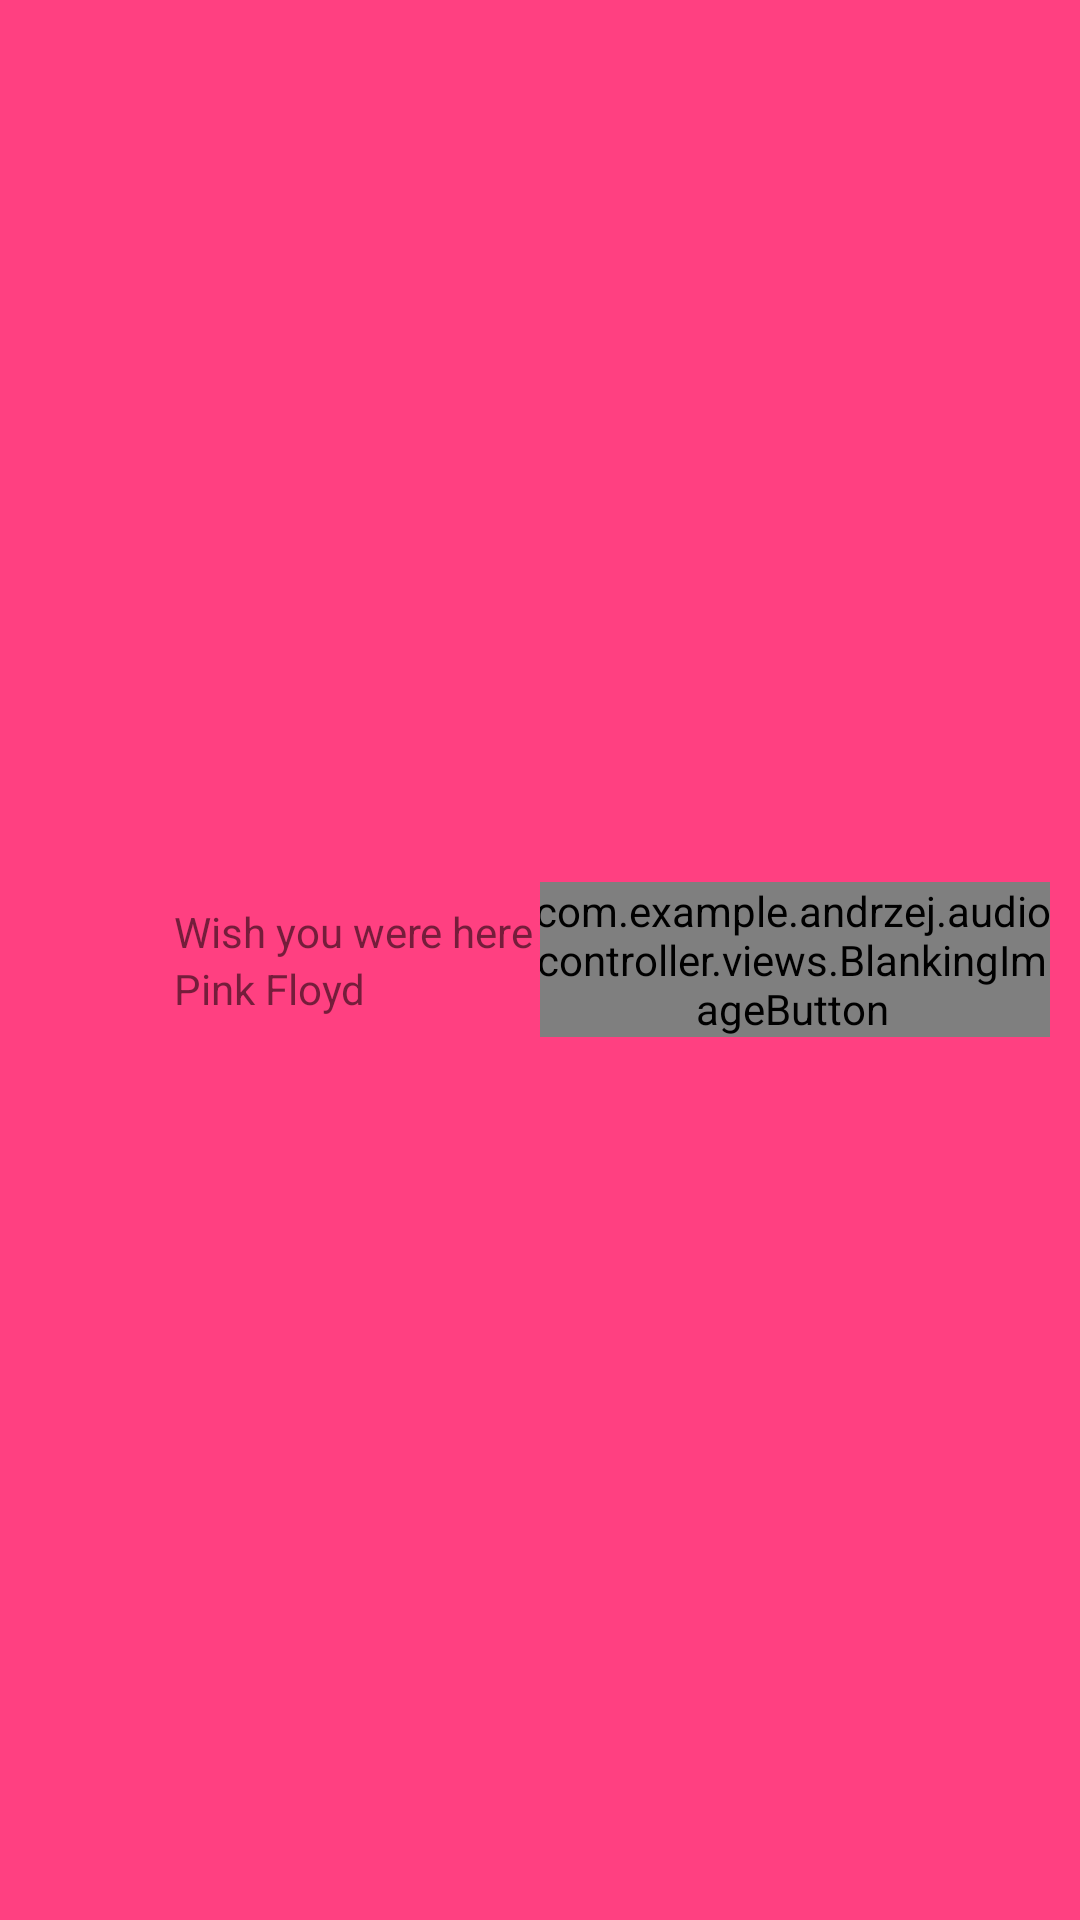

This screen was rendered from an Android layout file. Write that file and the resources it references.
<!-- AndroidManifest.xml: application theme AppTheme -->
<!-- res/layout/bottom_toolbar.xml -->
<?xml version="1.0" encoding="utf-8"?>
<LinearLayout xmlns:android="http://schemas.android.com/apk/res/android"
    android:layout_width="match_parent"
    android:layout_height="0dp"
    android:background="@color/colorAccent"
    android:gravity="center"
    android:orientation="vertical">

    <LinearLayout
        android:layout_width="match_parent"
        android:layout_height="match_parent"
        android:orientation="horizontal"
        android:layout_margin="@dimen/bottomToolbarMargin"
        android:weightSum="100">

        <LinearLayout
            android:layout_width="0dp"
            android:layout_height="match_parent"
            android:layout_weight="50"
            android:gravity="center"
            android:orientation="horizontal">

            <ImageView
                android:id="@+id/miniCoverIv"
                android:layout_width="50dp"
                android:layout_height="50dp" />

            <LinearLayout
                android:layout_width="match_parent"
                android:layout_height="match_parent"
                android:gravity="center_vertical"
                android:orientation="vertical"
                android:layout_marginLeft="@dimen/bottomToolbarMargin"
                android:layout_marginStart="@dimen/bottomToolbarMargin">

                <TextView
                    android:id="@+id/miniTrackTitle"
                    android:layout_width="wrap_content"
                    android:layout_height="wrap_content"
                    android:ellipsize="marquee"
                    android:singleLine="true"
                    android:text="@string/ipsum" />

                <TextView
                    android:id="@+id/miniArtistName"
                    android:layout_width="wrap_content"
                    android:layout_height="wrap_content"
                    android:singleLine="true"
                    android:text="@string/sample_author" />

            </LinearLayout>


        </LinearLayout>


        <LinearLayout
            android:layout_width="0dp"
            android:layout_height="match_parent"
            android:layout_weight="50"
            android:orientation="horizontal"
            android:gravity="center">

            <com.example.andrzej.audiocontroller.views.BlankingImageButton
                android:id="@+id/miniPrevTrackBtn"
                android:layout_width="wrap_content"
                android:layout_height="wrap_content"
                android:layout_marginEnd="@dimen/bottomToolbarMargin"
                android:layout_marginRight="@dimen/bottomToolbarMargin"
                android:background="@drawable/image_button_background"
                android:src="@drawable/ic_skip_previous_black_36dp" />

            <com.example.andrzej.audiocontroller.views.BlankingImageButton
                android:id="@+id/miniPlayBtn"
                android:layout_width="wrap_content"
                android:layout_height="wrap_content"
                android:background="@drawable/image_button_background" />

            <com.example.andrzej.audiocontroller.views.BlankingImageButton
                android:id="@+id/miniNextTrackBtn"
                android:layout_width="wrap_content"
                android:layout_height="wrap_content"
                android:layout_marginLeft="@dimen/bottomToolbarMargin"
                android:layout_marginStart="@dimen/bottomToolbarMargin"
                android:background="@drawable/image_button_background"
                android:src="@drawable/ic_skip_next_black_36dp" />

        </LinearLayout>

    </LinearLayout>

</LinearLayout>
<!-- resources referenced by this layout -->
<resources>
  <color name="colorAccent">#FF4081</color>
  <dimen name="bottomToolbarMargin">4dp</dimen>
  <!-- drawable image_button_background (drawable) -->
  <?xml version="1.0" encoding="utf-8"?>
  <selector xmlns:android="http://schemas.android.com/apk/res/android">
      <item android:state_pressed="true"
          android:drawable="@drawable/indicator_button_circle"/> 
      <item android:state_focused="true"
          android:drawable="@drawable/indicator_button_circle"/> 
      <item android:drawable="@android:color/transparent"/> 
  
  </selector>
  <string name="ipsum">Wish you were here</string>
  <string name="sample_author">Pink Floyd</string>
  <style name="AppTheme" parent="Theme.AppCompat.Light.DarkActionBar">
          
          <item name="colorPrimary">@color/colorPrimary</item>
          <item name="colorPrimaryDark">@color/colorPrimaryDark</item>
          <item name="colorAccent">@color/colorAccent</item>
          <item name="spbStyle">@style/GNowProgressBar</item>
      </style>
  <!-- drawable indicator_button_circle (drawable) -->
  <?xml version="1.0" encoding="utf-8"?>
  <shape xmlns:android="http://schemas.android.com/apk/res/android"
      android:shape="oval">
  
      <solid android:color="@color/backgroud_oval_color" />
  
  </shape>
  <color name="colorPrimary">#3F51B5</color>
  <color name="colorPrimaryDark">#303F9F</color>
  <style name="GNowProgressBar" parent="SmoothProgressBar">
          <item name="spb_stroke_separator_length">4dp</item>
          <item name="spb_sections_count">4</item>
          <item name="spb_speed">0.7</item>
          <item name="spb_progressiveStart_speed">2</item>
          <item name="spb_progressiveStop_speed">3.4</item>
          <item name="spb_interpolator">spb_interpolator_acceleratedecelerate</item>
          <item name="spb_mirror_mode">false</item>
          <item name="spb_reversed">false</item>
          <item name="spb_colors">@array/gplus_colors</item>
          <item name="spb_progressiveStart_activated">true</item>
      </style>
  <color name="backgroud_oval_color">#e0e0e0</color>
</resources>
